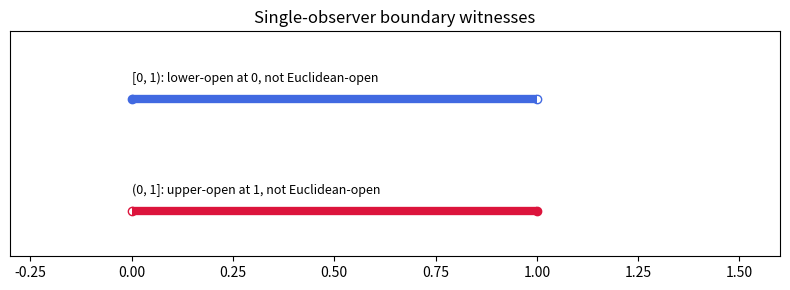

Source code (Python):
"""Visualization: boundary witnesses [0,1) and (0,1] seen by one observer only."""
import matplotlib.pyplot as plt


def plot_boundary() -> None:
    fig, ax = plt.subplots(figsize=(8, 3))
    # [0, 1): lower observer sees open at 0; euclidean does not.
    ax.hlines(1, 0, 1, color="royalblue", lw=6)
    ax.scatter([0], [1], color="royalblue")                      # closed
    ax.scatter([1], [1], facecolors="white", edgecolors="royalblue")  # open
    ax.annotate("[0, 1): lower-open at 0, not Euclidean-open", (0.0, 1.15),
                fontsize=9)
    # (0, 1]: upper observer sees open at 1; euclidean does not.
    ax.hlines(0, 0, 1, color="crimson", lw=6)
    ax.scatter([0], [0], facecolors="white", edgecolors="crimson")   # open
    ax.scatter([1], [0], color="crimson")                        # closed
    ax.annotate("(0, 1]: upper-open at 1, not Euclidean-open", (0.0, 0.15),
                fontsize=9)
    ax.set_yticks([])
    ax.set_xlim(-0.3, 1.6)
    ax.set_ylim(-0.4, 1.6)
    ax.set_title("Single-observer boundary witnesses")
    plt.tight_layout()
    plt.savefig("boundary.png", dpi=150)
    print("wrote boundary.png")


if __name__ == "__main__":
    plot_boundary()
